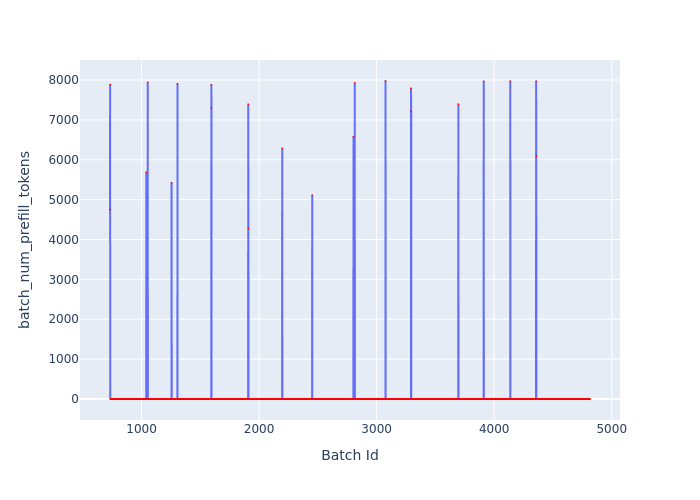

Source data for this figure (header and first rows):
Batch Id, batch_num_prefill_tokens
732, 4748
733, 7884
734, 0
735, 0
736, 0
737, 0
738, 0
739, 0
740, 0
741, 0
742, 0
743, 0
744, 0
745, 0
746, 0
747, 0
748, 0
749, 0
750, 0
751, 0
752, 0
753, 0
754, 0
755, 0
756, 0
757, 0
758, 0
759, 0
760, 0
761, 0
762, 0
763, 0
764, 0
765, 0
766, 0
767, 0
768, 0
769, 0
770, 0
771, 0
772, 0
773, 0
774, 0
775, 0
776, 0
777, 0
778, 0
779, 0
780, 0
781, 0
782, 0
783, 0
784, 0
785, 0
786, 0
787, 0
788, 0
789, 0
790, 0
791, 0
... 4,024 more rows
